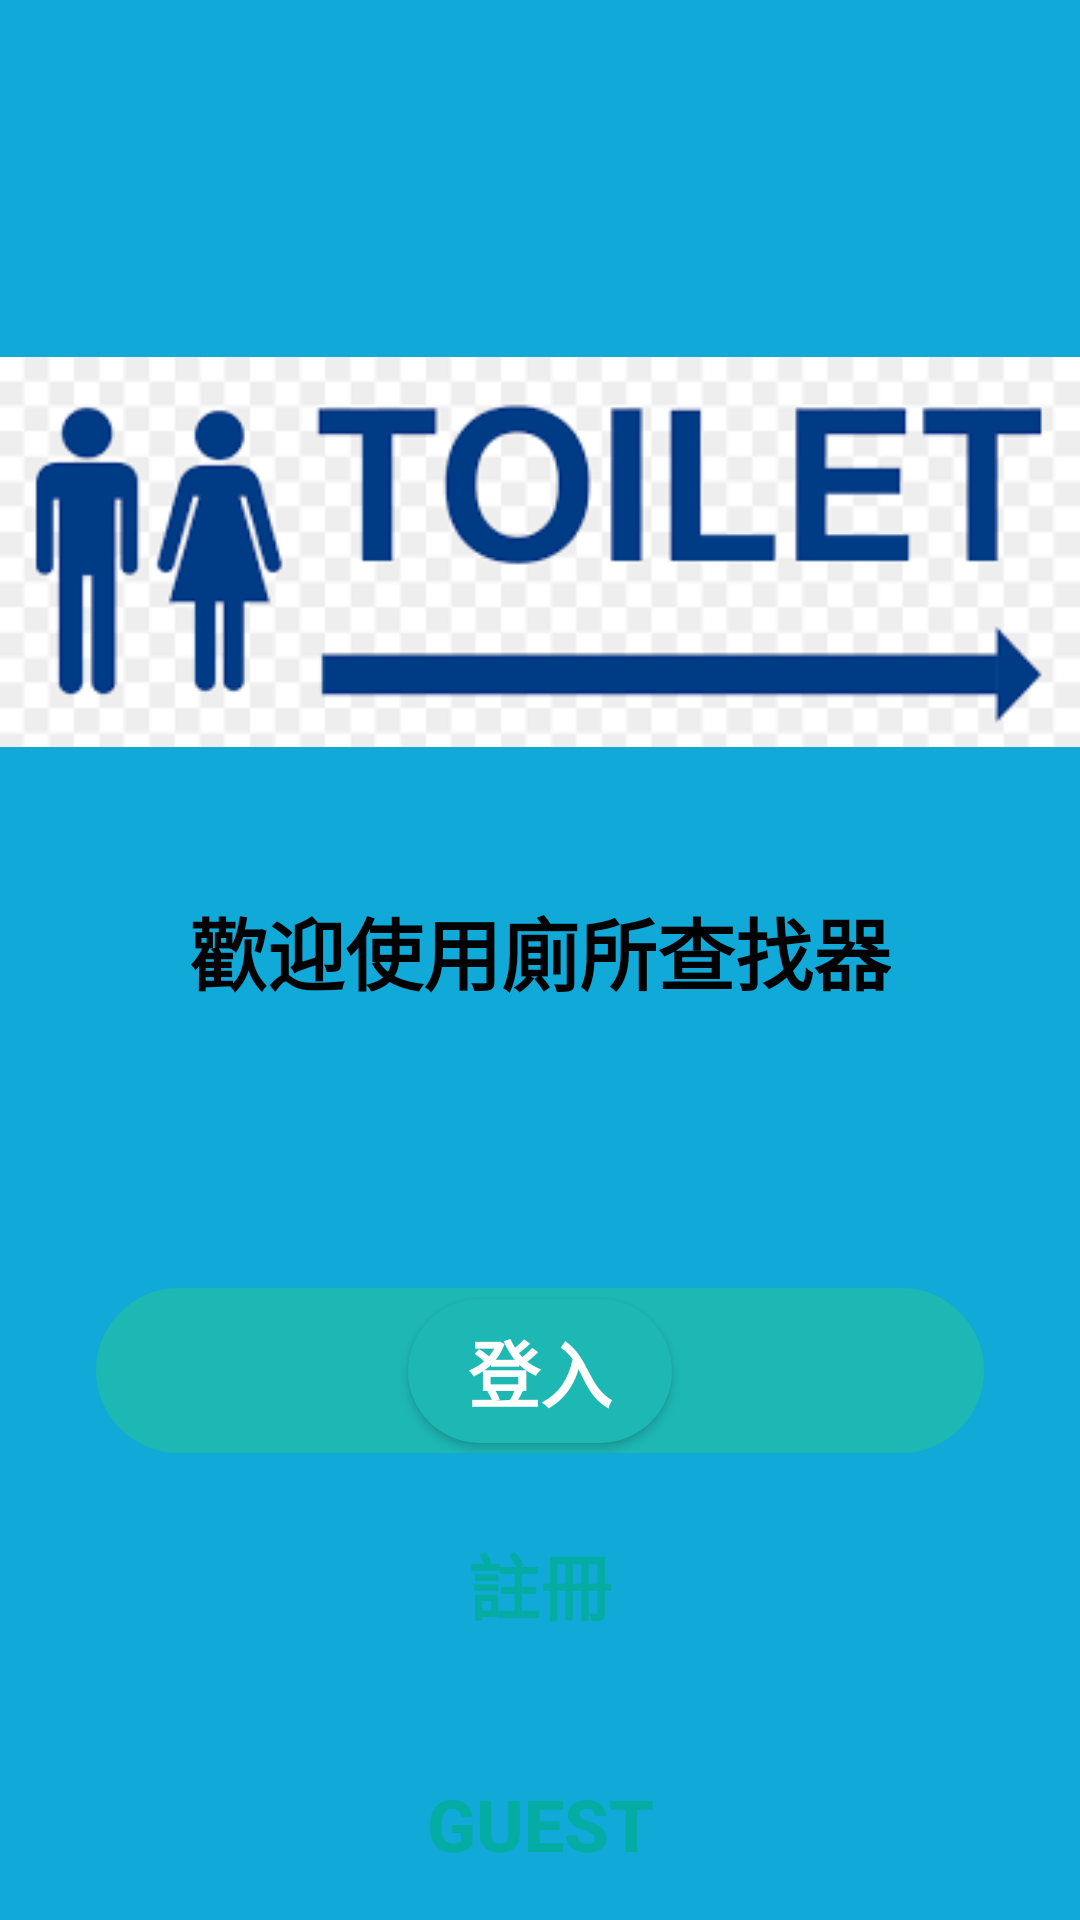

Layout XML and referenced resources for this Android screen:
<!-- AndroidManifest.xml: application theme AppTheme -->
<!-- res/layout/intro_activity.xml -->
<?xml version="1.0" encoding="utf-8"?>
<androidx.constraintlayout.widget.ConstraintLayout xmlns:android="http://schemas.android.com/apk/res/android"
    xmlns:app="http://schemas.android.com/apk/res-auto"
    xmlns:tools="http://schemas.android.com/tools"
    android:layout_width="match_parent"
    android:layout_height="match_parent"
    android:background="#11AAD8">

    <ImageView
        android:id="@+id/imageView6"
        android:layout_width="wrap_content"
        android:layout_height="wrap_content"
        android:layout_marginTop="70dp"
        app:layout_constraintEnd_toEndOf="parent"
        app:layout_constraintStart_toStartOf="parent"
        app:layout_constraintTop_toTopOf="parent"
        app:srcCompat="@drawable/logo" />

    <TextView
        android:id="@+id/textView8"
        android:layout_width="wrap_content"
        android:layout_height="wrap_content"
        android:text="歡迎使用廁所查找器"
        android:textColor="#000000"
        android:textSize="26sp"
        android:textStyle="bold"
        app:layout_constraintEnd_toEndOf="parent"
        app:layout_constraintStart_toStartOf="parent"
        app:layout_constraintTop_toBottomOf="@+id/imageView6" />

    <TextView
        android:id="@+id/textView9"
        android:layout_width="0dp"
        android:layout_height="wrap_content"
        android:layout_margin="32dp"
        android:inputType="textMultiLine"
        android:textColor="#828282"
        android:text=""
        android:textAlignment="center"
        android:textSize="22sp"
        android:textStyle="bold"
        app:layout_constraintEnd_toEndOf="parent"
        app:layout_constraintStart_toStartOf="parent"
        app:layout_constraintTop_toBottomOf="@+id/textView8" />


    <androidx.constraintlayout.widget.ConstraintLayout
        android:id="@+id/constraintLayout"
        android:layout_width="match_parent"
        android:layout_height="55dp"
        android:layout_marginStart="32dp"
        android:layout_marginTop="32dp"
        android:layout_marginEnd="32dp"
        android:background="@drawable/button_background_green1"
        app:layout_constraintEnd_toEndOf="parent"
        app:layout_constraintHorizontal_bias="0.0"
        app:layout_constraintStart_toStartOf="parent"
        app:layout_constraintTop_toBottomOf="@+id/textView9">

        <Button
            android:id="@+id/buttonLogin"
            android:layout_width="wrap_content"
            android:layout_height="wrap_content"
            android:background="@drawable/button_background_green1"
            android:text="登入"
            android:textColor="#ffffff"
            android:textSize="24sp"
            android:textStyle="bold"
            app:layout_constraintBottom_toBottomOf="parent"
            app:layout_constraintEnd_toEndOf="parent"
            app:layout_constraintStart_toStartOf="parent"
            app:layout_constraintTop_toTopOf="parent" />
    </androidx.constraintlayout.widget.ConstraintLayout>

    <androidx.constraintlayout.widget.ConstraintLayout
        android:layout_width="match_parent"
        android:layout_height="55dp"
        android:layout_marginStart="32dp"
        android:layout_marginTop="16dp"
        android:layout_marginEnd="32dp"
        android:background="@drawable/button_background_green2"
        app:layout_constraintEnd_toEndOf="parent"
        app:layout_constraintHorizontal_bias="0.0"
        app:layout_constraintStart_toStartOf="parent"
        app:layout_constraintTop_toBottomOf="@+id/constraintLayout">

        <Button
            android:id="@+id/buttonRegister"
            android:layout_width="wrap_content"
            android:layout_height="wrap_content"
            android:background="@drawable/button_background_green2"
            android:text="註冊"
            android:textColor="#05ACA3"
            android:textSize="24sp"
            android:textStyle="bold"
            app:layout_constraintBottom_toBottomOf="parent"
            app:layout_constraintEnd_toEndOf="parent"
            app:layout_constraintStart_toStartOf="parent"
            app:layout_constraintTop_toTopOf="parent" />
    </androidx.constraintlayout.widget.ConstraintLayout>

    <androidx.constraintlayout.widget.ConstraintLayout
        android:layout_width="match_parent"
        android:layout_height="55dp"
        android:layout_marginStart="32dp"
        android:layout_marginTop="96dp"
        android:layout_marginEnd="32dp"
        android:background="@drawable/button_background_green2"
        app:layout_constraintEnd_toEndOf="parent"
        app:layout_constraintHorizontal_bias="0.0"
        app:layout_constraintStart_toStartOf="parent"
        app:layout_constraintTop_toBottomOf="@+id/constraintLayout">

        <Button
            android:id="@+id/buttonWithoutLogin"
            android:layout_width="wrap_content"
            android:layout_height="wrap_content"
            android:background="@drawable/button_background_green2"
            android:text="guest"
            android:textColor="#05ACA3"
            android:textSize="24sp"
            android:textStyle="bold"
            app:layout_constraintBottom_toBottomOf="parent"
            app:layout_constraintEnd_toEndOf="parent"
            app:layout_constraintStart_toStartOf="parent"
            app:layout_constraintTop_toTopOf="parent" />
    </androidx.constraintlayout.widget.ConstraintLayout>

</androidx.constraintlayout.widget.ConstraintLayout>
<!-- resources referenced by this layout -->
<resources>
  <!-- drawable button_background_green1 (drawable) -->
  <?xml version="1.0" encoding="utf-8"?>
  <selector xmlns:android="http://schemas.android.com/apk/res/android">
  <item>
      <shape android:shape="rectangle">
          <corners android:radius="50dp"/>
          <solid android:color="#1db7b4"/>
      </shape>
  </item>
  </selector>
  <!-- drawable logo: png bitmap (drawable-xxxhdpi, 361508 bytes) -->
  <style name="AppTheme" parent="Theme.MaterialComponents.Light.NoActionBar">
          
          <item name="colorPrimary">@color/colorAccent</item>
          <item name="colorPrimaryDark">@color/colorPrimaryDark</item>
          <item name="colorAccent">@color/colorAccent</item>
  
          <item name="bottomSheetDialogTheme">@style/AppBottomSheetDialogTheme</item>
          <item name="android:windowActivityTransitions">true</item>
      </style>
  <color name="colorAccent">#03DAC5</color>
  <color name="colorPrimaryDark">#3700B3</color>
  <style name="AppBottomSheetDialogTheme" parent="Theme.Design.Light.BottomSheetDialog">
          <item name="bottomSheetStyle">@style/AppModalStyle</item>
      </style>
  <style name="AppModalStyle" parent="Widget.Design.BottomSheet.Modal">
          <item name="android:background">@drawable/bottom_sheet_background</item>
      </style>
</resources>
